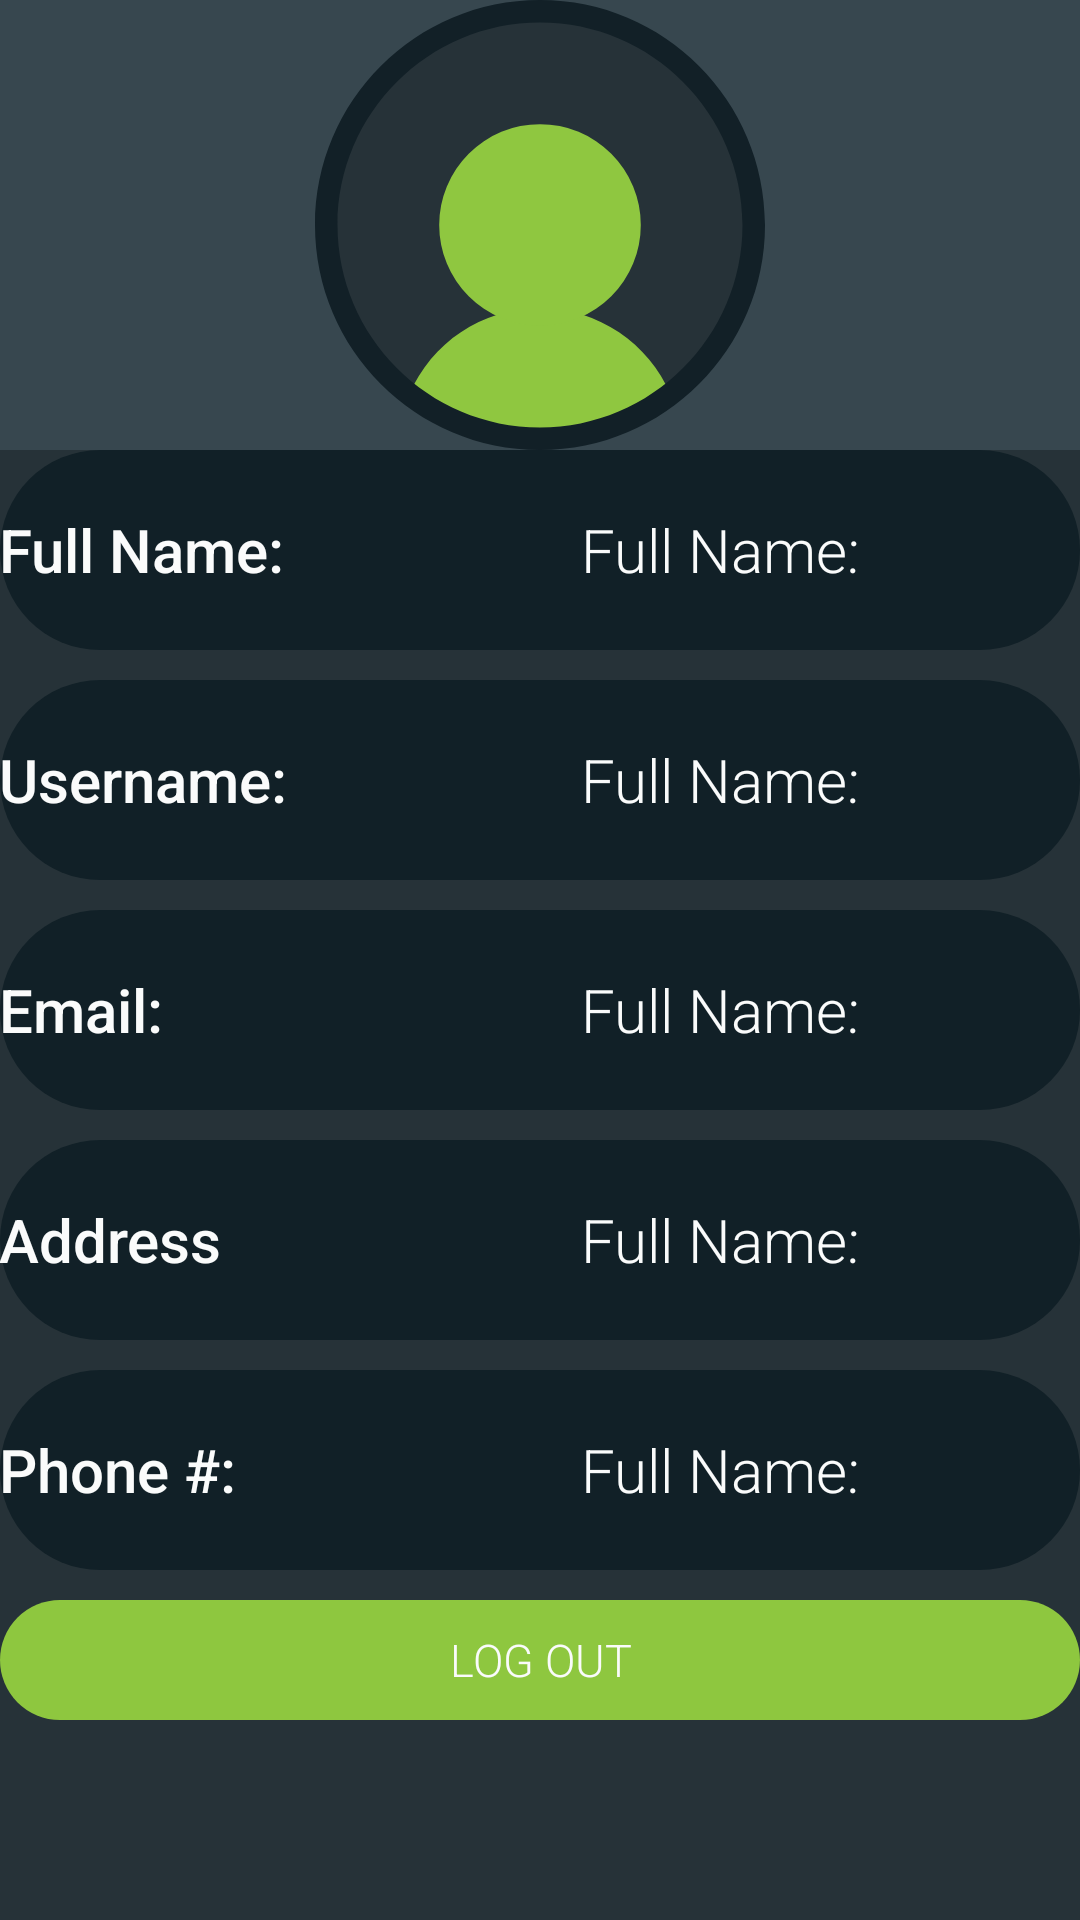

Reconstruct the res/layout file that produces this screen, plus the resources it refers to.
<!-- AndroidManifest.xml: application theme AppTheme -->
<!-- res/layout/account_activity.xml -->
<?xml version="1.0" encoding="utf-8"?>
<LinearLayout xmlns:android="http://schemas.android.com/apk/res/android"
    xmlns:app="http://schemas.android.com/apk/res-auto"
    xmlns:tools="http://schemas.android.com/tools"
    android:layout_width="match_parent"
    android:layout_height="match_parent"
    android:orientation="vertical"
    tools:context=".AccountActivity"
    android:background="@color/colorBackground">

    <RelativeLayout
        android:layout_width="match_parent"
        android:layout_height="@dimen/actionBarGeneralSize"
        android:background="@drawable/green_border"
        android:focusable="true"
        android:focusableInTouchMode="true"
        android:paddingHorizontal="@dimen/actionBarGapSize">

        <Button
            android:id="@+id/profile_back"
            android:layout_width="@dimen/actionBarGeneralSize"
            android:layout_height="@dimen/actionBarGeneralSize"
            android:layout_alignParentStart="true"
            android:background="@drawable/ic_backarrow"/>

        <TextView
            android:layout_width="wrap_content"
            android:layout_height="match_parent"
            android:layout_marginHorizontal="@dimen/actionBarGapSize"
            android:layout_toEndOf="@+id/profile_back"
            android:gravity="center"
            android:text="User Profile"
            style="@style/H5_Med"
            />

    </RelativeLayout>

    <LinearLayout
        android:layout_width="match_parent"
        android:layout_height="wrap_content"
        android:orientation="vertical"
        android:background="@color/colorDarkForeGround"
        android:padding="@dimen/actionBarGapSize">
        <ImageView
            android:id="@+id/imageView"
            android:layout_width="150dp"
            android:layout_height="150dp"
            android:layout_gravity="center"
            android:layout_margin="@dimen/actionBarGapSize"
            android:background="@drawable/ic_profilepicture"/>

    </LinearLayout>

    <LinearLayout
        android:layout_width="match_parent"
        android:layout_height="match_parent"
        android:orientation="vertical"
        android:layout_marginHorizontal="@dimen/actionBarGapSize">

        <RelativeLayout
            android:layout_width="match_parent"
            android:layout_height="0dp"
            android:layout_weight="1"
            android:layout_marginBottom="5sp"
            android:layout_marginTop="@dimen/actionBarGapSize"
            android:background="@drawable/rounded_background">
            <TextView
                android:id="@+id/fullNameTxt"
                android:layout_width="120sp"
                android:layout_height="wrap_content"
                style="@style/H6_Med"
                android:layout_alignParentTop="true"
                android:layout_alignParentBottom="true"
                android:gravity="center_vertical"
                android:paddingHorizontal="@dimen/actionBarGapSize"
                android:text="Full Name:"
                />

            <TextView
                android:id="@+id/profile_fullName"
                android:layout_width="120sp"
                android:layout_height="wrap_content"
                style="@style/H6_Light"
                android:layout_alignParentTop="true"
                android:layout_alignParentBottom="true"
                android:layout_alignParentEnd="true"
                android:layout_toRightOf="@+id/fullNameTxt"
                android:gravity="center"
                android:paddingHorizontal="@dimen/actionBarGapSize"
                android:text="Full Name:"
                />

        </RelativeLayout>

        <RelativeLayout
            android:layout_width="match_parent"
            android:layout_height="0dp"
            android:layout_weight="1"
            android:layout_marginVertical="5sp"
            android:background="@drawable/rounded_background">
            <TextView
                android:id="@+id/userNameTxt"
                android:layout_width="120sp"
                android:layout_height="wrap_content"
                style="@style/H6_Med"
                android:layout_alignParentTop="true"
                android:layout_alignParentBottom="true"
                android:gravity="center_vertical"
                android:paddingHorizontal="@dimen/actionBarGapSize"
                android:text="Username:"/>
            />

            <TextView
                android:id="@+id/profile_username"
                android:layout_width="120sp"
                android:layout_height="wrap_content"
                style="@style/H6_Light"
                android:layout_alignParentTop="true"
                android:layout_alignParentBottom="true"
                android:layout_alignParentEnd="true"
                android:layout_toRightOf="@+id/userNameTxt"
                android:gravity="center"
                android:paddingHorizontal="@dimen/actionBarGapSize"
                android:text="Full Name:"
                />

        </RelativeLayout>

        <RelativeLayout
            android:layout_width="match_parent"
            android:layout_height="0dp"
            android:layout_weight="1"
            android:layout_marginVertical="5sp"
            android:background="@drawable/rounded_background">
            <TextView
                android:id="@+id/emailTxt"
                android:layout_width="120sp"
                android:layout_height="wrap_content"
                style="@style/H6_Med"
                android:layout_alignParentTop="true"
                android:layout_alignParentBottom="true"
                android:gravity="center_vertical"
                android:paddingHorizontal="@dimen/actionBarGapSize"
                android:text="Email:"/>
            />

            <TextView
                android:id="@+id/profile_email"
                android:layout_width="120sp"
                android:layout_height="wrap_content"
                style="@style/H6_Light"
                android:layout_alignParentTop="true"
                android:layout_alignParentBottom="true"
                android:layout_alignParentEnd="true"
                android:layout_toRightOf="@+id/emailTxt"
                android:gravity="center"
                android:paddingHorizontal="@dimen/actionBarGapSize"
                android:text="Full Name:"
                />

        </RelativeLayout>

        <RelativeLayout
            android:layout_width="match_parent"
            android:layout_height="0dp"
            android:layout_weight="1"
            android:layout_marginVertical="5sp"
            android:background="@drawable/rounded_background">
            <TextView
                android:id="@+id/addressTxt"
                android:layout_width="120sp"
                android:layout_height="wrap_content"
                style="@style/H6_Med"
                android:layout_alignParentTop="true"
                android:layout_alignParentBottom="true"
                android:gravity="center_vertical"
                android:paddingHorizontal="@dimen/actionBarGapSize"
                android:text="Address"/>
            />

            <TextView
                android:id="@+id/profile_address"
                android:layout_width="120sp"
                android:layout_height="wrap_content"
                style="@style/H6_Light"
                android:layout_alignParentTop="true"
                android:layout_alignParentBottom="true"
                android:layout_alignParentEnd="true"
                android:layout_toRightOf="@+id/addressTxt"
                android:gravity="center"
                android:paddingHorizontal="@dimen/actionBarGapSize"
                android:text="Full Name:"
                />

        </RelativeLayout>

        <RelativeLayout
            android:layout_width="match_parent"
            android:layout_height="0dp"
            android:layout_weight="1"
            android:layout_marginTop="5sp"
            android:layout_marginBottom="@dimen/actionBarGapSize"
            android:background="@drawable/rounded_background">

            <TextView
                android:id="@+id/phoneTxt"
                android:layout_width="120sp"
                android:layout_height="wrap_content"
                style="@style/H6_Med"
                android:layout_alignParentTop="true"
                android:layout_alignParentBottom="true"
                android:gravity="center_vertical"
                android:paddingHorizontal="@dimen/actionBarGapSize"
                android:text="Phone #: " />
            />

            <TextView
                android:id="@+id/profile_phone"
                android:layout_width="120sp"
                android:layout_height="wrap_content"
                style="@style/H6_Light"
                android:layout_alignParentTop="true"
                android:layout_alignParentBottom="true"
                android:layout_alignParentEnd="true"
                android:layout_toRightOf="@+id/phoneTxt"
                android:gravity="center"
                android:paddingHorizontal="@dimen/actionBarGapSize"
                android:text="Full Name:"
                />

        </RelativeLayout>

        <LinearLayout
            android:layout_width="match_parent"
            android:layout_height="wrap_content"
            android:layout_weight="1"
            android:paddingTop="10sp">

            <Button
                android:id="@+id/profile_logOff"
                android:layout_width="match_parent"
                android:layout_height="40sp"
                android:layout_marginHorizontal="@dimen/actionBarGeneralSize"
                android:background="@drawable/btn_bg"
                style="?borderlessButtonStyle"
                android:text="Log Out"
                android:textSize="15sp"
                android:textColor="@color/colorText"
                android:fontFamily="sans-serif-light"/>

        </LinearLayout>

    </LinearLayout>

</LinearLayout>
<!-- resources referenced by this layout -->
<resources>
  <color name="colorBackground">#263238</color>
  <color name="colorDarkForeGround">#37474F</color>
  <color name="colorText">#FAFBFB</color>
  <!-- drawable btn_bg (drawable) -->
  <?xml version="1.0" encoding="utf-8"?>
  <selector xmlns:android="http://schemas.android.com/apk/res/android">
      <item android:state_pressed="true">
          <shape>
              <solid android:color="@color/colorText"/>
              <corners android:radius="20dp"/>
              <size android:width="20dp"/>
          </shape>
      </item>
  
      <item>
          <shape>
              <solid android:color="@color/colorAccent"/>
              <corners android:radius="20dp"/>
              <size android:width="20dp"/>
          </shape>
      </item>
  </selector>
  <!-- drawable green_border (drawable) -->
  <?xml version="1.0" encoding="utf-8"?>
  <layer-list xmlns:android="http://schemas.android.com/apk/res/android">
  
      <item>
  
          <shape android:shape="rectangle">
  
              <solid android:color="@color/colorAccent" />
          </shape>
      </item>
  
      <item android:bottom="5px">
  
          <shape android:shape="rectangle">
  
              <solid android:color="@color/colorBackground" />
          </shape>
      </item>
  
  </layer-list>
  <!-- drawable ic_backarrow (drawable) -->
  <vector xmlns:android="http://schemas.android.com/apk/res/android"
      android:width="100dp"
      android:height="100dp"
      android:viewportWidth="100"
      android:viewportHeight="100">
    <path
        android:pathData="M27.9,47.7L39.6,36c1.3,-1.3 3.3,-1.3 4.6,0l0,0c1.3,1.3 1.3,3.3 0,4.6L32.5,52.3c-1.3,1.3 -3.3,1.3 -4.6,0l0,0C26.6,51 26.6,49 27.9,47.7z"
        android:fillColor="#8EC73F"/>
    <path
        android:pathData="M32.5,47.7l11.7,11.7c1.3,1.3 1.3,3.3 0,4.6l0,0c-1.3,1.3 -3.3,1.3 -4.6,0L27.9,52.3c-1.3,-1.3 -1.3,-3.3 0,-4.6l0,0C29.1,46.4 31.2,46.4 32.5,47.7z"
        android:fillColor="#8EC73F"/>
    <path
        android:pathData="M50,46.7H30.2c-1.8,0 -3.3,1.5 -3.3,3.3v0c0,1.8 1.5,3.3 3.3,3.3H50h19.8c1.8,0 3.3,-1.5 3.3,-3.3v0c0,-1.8 -1.5,-3.3 -3.3,-3.3H50z"
        android:fillColor="#8EC73F"/>
  </vector>
  <!-- drawable rounded_background (drawable) -->
  <?xml version="1.0" encoding="utf-8"?>
  <shape xmlns:android="http://schemas.android.com/apk/res/android">
      <solid android:color="@color/colorForeGround"/>
      <corners android:radius="1000sp"/>
  
  </shape>
  <style name="H5_Med">
          <item name="android:textSize">24sp</item>
          <item name="android:fontFamily">sans-serif-medium</item>
          <item name="android:textColor">@color/colorText</item>
      </style>
  <style name="H6_Light">
          <item name="android:textSize">20sp</item>
          <item name="android:fontFamily">sans-serif-light</item>
          <item name="android:textColor">@color/colorText</item>
      </style>
  <style name="H6_Med">
          <item name="android:textSize">20sp</item>
          <item name="android:fontFamily">sans-serif-medium</item>
          <item name="android:textColor">@color/colorText</item>
      </style>
  <style name="AppTheme" parent="Theme.AppCompat.Light.NoActionBar">
          
          <item name="colorPrimary">@color/colorBackground</item>
          <item name="colorPrimaryDark">@color/colorForeGround</item>
          <item name="colorAccent">@color/colorAccent</item>
      </style>
  <color name="colorAccent">#8EC73F</color>
  <color name="colorForeGround">#112027</color>
</resources>
